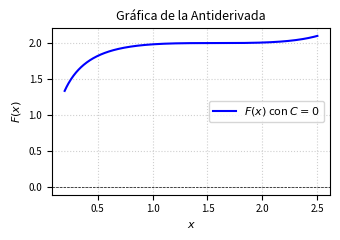

The matplotlib source for this figure: (Note: this script raises an exception after producing the figure.)
import matplotlib
matplotlib.use('Agg')
import numpy as np
import matplotlib.pyplot as plt

# Definir el dominio para x evitando singularidades (múltiplos de pi y donde tan(x/2) = -1)
x = np.linspace(0.2, 2.5, 400)

# Antiderivada F(x) con C = 0
# F(x) = ln|tan(x/2)| + 4 / (tan(x/2) + 1)
def F(x):
    z = np.tan(x / 2.0)
    # Evitar divisiones por cero o logaritmos de cero
    with np.errstate(divide='ignore', invalid='ignore'):
        val = np.log(np.abs(z)) + 4.0 / (z + 1.0)
    return val

y = F(x)

# Configuración de la figura para formato IEEE de dos columnas
fig, ax = plt.subplots(figsize=(3.5, 2.5))

ax.plot(x, y, label=r'$F(x)$ con $C=0$', color='b', linewidth=1.5)

ax.set_title(r'Gráfica de la Antiderivada', fontsize=9)
ax.set_xlabel(r'$x$', fontsize=8)
ax.set_ylabel(r'$F(x)$', fontsize=8)
ax.axhline(0, color='black', linewidth=0.5, linestyle='--')
ax.grid(True, linestyle=':', alpha=0.6)
ax.legend(fontsize=8)
ax.tick_params(axis='both', labelsize=7)

plt.tight_layout()

plt.savefig(r'semana_04/graficas/SEM04_P15_grafica.png', dpi=300, bbox_inches='tight')
plt.close()
